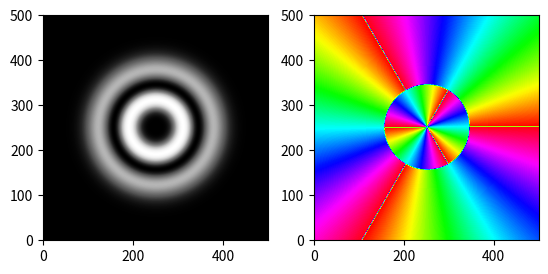

The matplotlib source for this figure:
import numpy as np
import matplotlib.pyplot as plt
import matplotlib.image as im
from pylab import *
from scipy import special as sp
# from PIL import Image
# from scipy import interpolate
from scipy.fftpack import dst, idst
# from scipy.ndimage.filters import laplace
# import scipy.optimize as opt
# import os

pi = np.pi
exp = np.exp
sqrt = np.sqrt
cos = np.cos

def LG(ell,p,w0,r,phi,z,k):

    wavelength = (2*pi)/k
    zR = (pi*(w0**2))/(wavelength)

    Rc = z*(1.0+((zR/z)**2))
    wZ = w0*sqrt(1.0+((z/zR)**2))

    norm = sqrt((2.0*sp.gamma(1.0+p))/(pi*(sp.gamma(1.0+p+np.absolute(ell)))))

    term1 = 1.0/wZ
    term2 = ((r*(np.sqrt(2.0)))/(wZ))**(np.absolute(ell))
    term3 = np.exp((-1.0*(r**2))/(wZ**2))
    term4 = (sp.genlaguerre(p,np.absolute(ell)))((2.0*(r**2))/(wZ**2))
    term5 = np.exp((-1.0j*k*(r**2))/(2*Rc))
    term6 = np.exp(1.0j*ell*phi)
    term7 = np.exp(-1.0j*k*z)
    term8 = np.exp(1.0j*(np.absolute(ell)+(2*p)+1)*arctan2(z,zR))
    return norm*term1*term2*term3*term4*term5*term6*term7*term8

## propagator for LG beam
def propagation(beam,zfinal,dz=1.0):
    M = int(round(zfinal/dz)) ## Total number of propagation steps
    ##print (M)

    for m in range(M) : ## Start propagation loop
        c = fft2(beam) ## Take 2D-Fourier transform
        c = fftshift(exp(0.5*(dz/wavevector)*1.0j*(Ex**2+Ey**2)))*c ## Advance in Fourier space
        beam = ifft2(c) ## Return to physical space

    return beam

beamWaist = 2      ##units all in mm
wavelength = 633.0E-6
wavevector = (2*pi)/wavelength

N=500   ##number of points
L=15
h = L/N ##transverse space step

n = np.arange(-N/2,N/2+1,1)
x = n*h;
y = n*h;
X,Y = np.meshgrid(x,y)
R = sqrt(X**2+Y**2)
PHI = np.mod(np.arctan2(Y,X),2*pi)


##Choose OAM beam with first index ell second index p 
beam = LG(3,1,beamWaist,R,PHI,1e-15,wavevector)

# distance = 500
# beamFar = propagation(beam,distance,distance)

intensity = (np.absolute(beam))**2
phase = np.angle(beam)

fig, (ax1, ax2) = plt.subplots(1,2)
ax1.imshow(intensity,cmap="Greys_r",origin="lower")
ax2.imshow(phase,cmap="hsv",origin="lower",vmin=-pi,vmax=pi)
plt.show()
